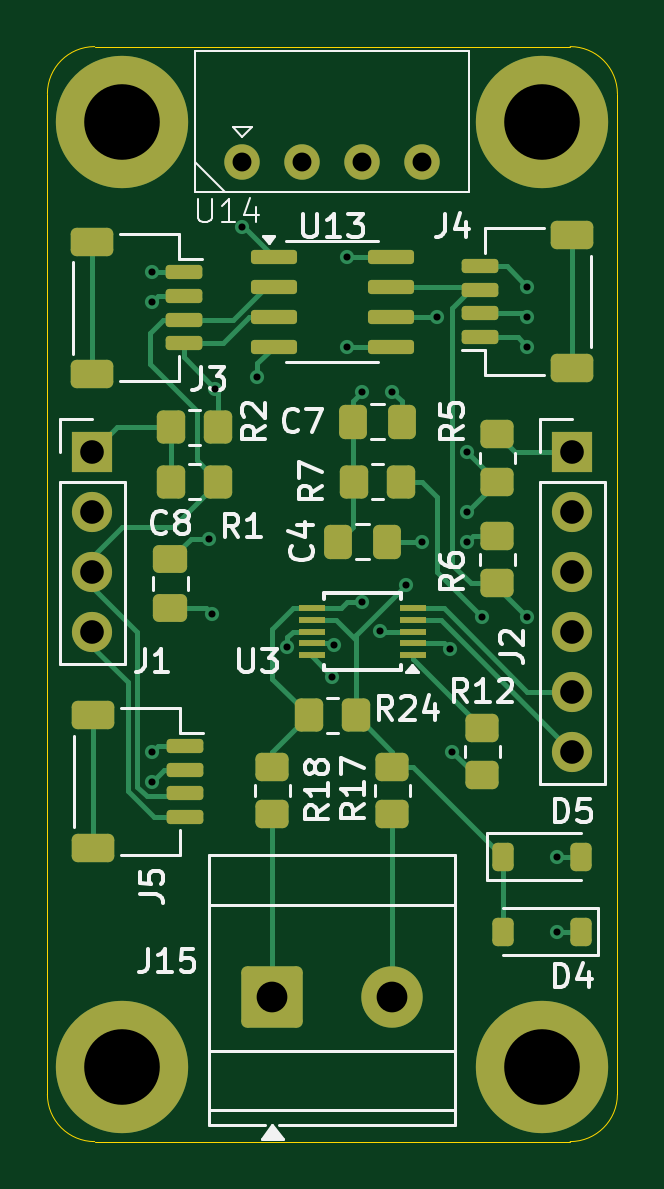
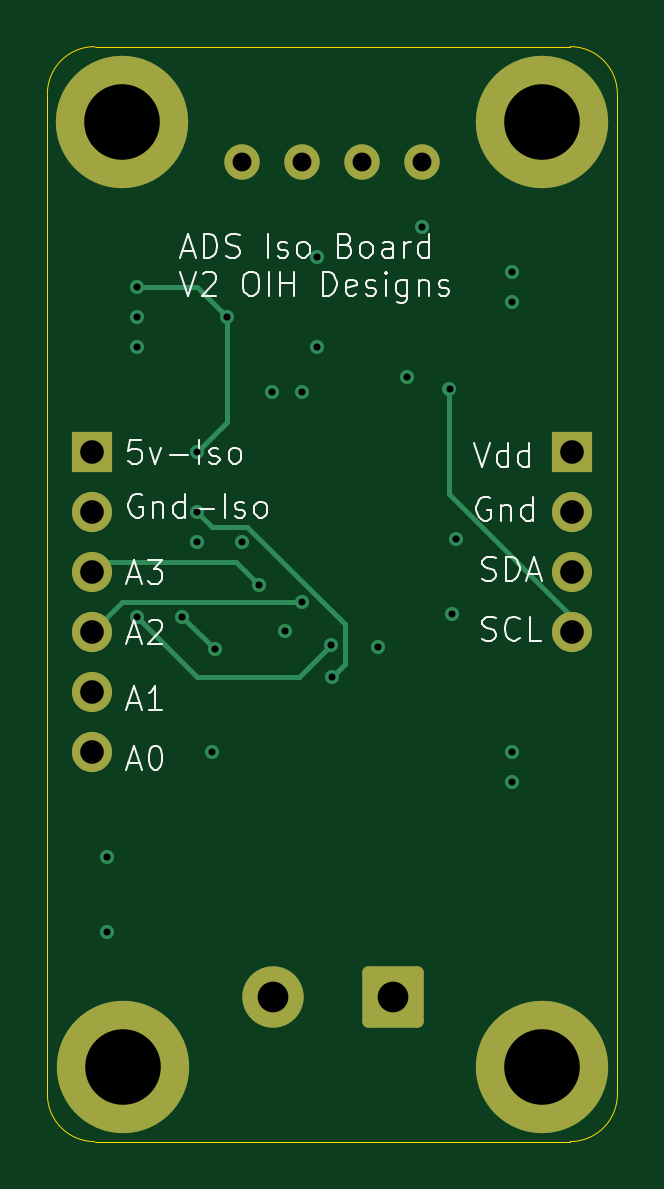
Circuit board: 13 layer files. Board 24.1 x 46.4 mm.
- bottom_copper: IsolatedADSandVoltmeterPCB-B_Cu.gbr (5312 bytes)
- bottom_mask: IsolatedADSandVoltmeterPCB-B_Mask.gbr (2060 bytes)
- paste: IsolatedADSandVoltmeterPCB-B_Paste.gbr (469 bytes)
- bottom_silk: IsolatedADSandVoltmeterPCB-B_Silkscreen.gbr (28294 bytes)
- outline: IsolatedADSandVoltmeterPCB-Edge_Cuts.gbr (1004 bytes)
- top_copper: IsolatedADSandVoltmeterPCB-F_Cu.gbr (17530 bytes)
- top_mask: IsolatedADSandVoltmeterPCB-F_Mask.gbr (5596 bytes)
- paste: IsolatedADSandVoltmeterPCB-F_Paste.gbr (4550 bytes)
- top_silk: IsolatedADSandVoltmeterPCB-F_Silkscreen.gbr (31153 bytes)
- inner_copper: IsolatedADSandVoltmeterPCB-In1_Cu.gbr (54995 bytes)
- inner_copper: IsolatedADSandVoltmeterPCB-In2_Cu.gbr (55268 bytes)
- drill: IsolatedADSandVoltmeterPCB-NPTH.drl (265 bytes)
- drill: IsolatedADSandVoltmeterPCB-PTH.drl (1243 bytes)

=== bottom_copper: IsolatedADSandVoltmeterPCB-B_Cu.gbr ===
%TF.GenerationSoftware,KiCad,Pcbnew,9.0.3*%
%TF.CreationDate,2026-01-02T19:57:44-06:00*%
%TF.ProjectId,IsolatedADSandVoltmeterPCB,49736f6c-6174-4656-9441-4453616e6456,rev?*%
%TF.SameCoordinates,Original*%
%TF.FileFunction,Copper,L4,Bot*%
%TF.FilePolarity,Positive*%
%FSLAX46Y46*%
G04 Gerber Fmt 4.6, Leading zero omitted, Abs format (unit mm)*
G04 Created by KiCad (PCBNEW 9.0.3) date 2026-01-02 19:57:44*
%MOMM*%
%LPD*%
G01*
G04 APERTURE LIST*
G04 Aperture macros list*
%AMRoundRect*
0 Rectangle with rounded corners*
0 $1 Rounding radius*
0 $2 $3 $4 $5 $6 $7 $8 $9 X,Y pos of 4 corners*
0 Add a 4 corners polygon primitive as box body*
4,1,4,$2,$3,$4,$5,$6,$7,$8,$9,$2,$3,0*
0 Add four circle primitives for the rounded corners*
1,1,$1+$1,$2,$3*
1,1,$1+$1,$4,$5*
1,1,$1+$1,$6,$7*
1,1,$1+$1,$8,$9*
0 Add four rect primitives between the rounded corners*
20,1,$1+$1,$2,$3,$4,$5,0*
20,1,$1+$1,$4,$5,$6,$7,0*
20,1,$1+$1,$6,$7,$8,$9,0*
20,1,$1+$1,$8,$9,$2,$3,0*%
G04 Aperture macros list end*
%TA.AperFunction,ConnectorPad*%
%ADD10C,5.600000*%
%TD*%
%TA.AperFunction,ComponentPad*%
%ADD11C,3.600000*%
%TD*%
%TA.AperFunction,ComponentPad*%
%ADD12R,1.700000X1.700000*%
%TD*%
%TA.AperFunction,ComponentPad*%
%ADD13C,1.700000*%
%TD*%
%TA.AperFunction,ComponentPad*%
%ADD14C,1.500000*%
%TD*%
%TA.AperFunction,ComponentPad*%
%ADD15RoundRect,0.250000X-1.050000X-1.050000X1.050000X-1.050000X1.050000X1.050000X-1.050000X1.050000X0*%
%TD*%
%TA.AperFunction,ComponentPad*%
%ADD16C,2.600000*%
%TD*%
%TA.AperFunction,ViaPad*%
%ADD17C,0.600000*%
%TD*%
%TA.AperFunction,Conductor*%
%ADD18C,0.200000*%
%TD*%
G04 APERTURE END LIST*
D10*
%TO.P,H2,1*%
%TO.N,N/C*%
X146050000Y-38100000D03*
D11*
X146050000Y-38100000D03*
%TD*%
D12*
%TO.P,J2,1,Pin_1*%
%TO.N,5V-iso*%
X147320000Y-52070000D03*
D13*
%TO.P,J2,2,Pin_2*%
%TO.N,Gnd-iso*%
X147320000Y-54610000D03*
%TO.P,J2,3,Pin_3*%
%TO.N,/AIN3*%
X147320000Y-57150000D03*
%TO.P,J2,4,Pin_4*%
%TO.N,/AIN2*%
X147320000Y-59690000D03*
%TO.P,J2,5,Pin_5*%
%TO.N,/AIN1*%
X147320000Y-62230000D03*
%TO.P,J2,6,Pin_6*%
%TO.N,/AIN0*%
X147320000Y-64770000D03*
%TD*%
D12*
%TO.P,J1,1,Pin_1*%
%TO.N,VDD*%
X127000000Y-52070000D03*
D13*
%TO.P,J1,2,Pin_2*%
%TO.N,GND*%
X127000000Y-54610000D03*
%TO.P,J1,3,Pin_3*%
%TO.N,SDA*%
X127000000Y-57150000D03*
%TO.P,J1,4,Pin_4*%
%TO.N,SCL*%
X127000000Y-59690000D03*
%TD*%
D14*
%TO.P,U14,1,VIN-*%
%TO.N,GND*%
X133350000Y-39830000D03*
%TO.P,U14,2,VIN+*%
%TO.N,VDD*%
X135890000Y-39830000D03*
%TO.P,U14,3,Vout-*%
%TO.N,Gnd-iso*%
X138430000Y-39830000D03*
%TO.P,U14,4,Vout+*%
%TO.N,5V-iso*%
X140970000Y-39830000D03*
%TD*%
D11*
%TO.P,H1,1*%
%TO.N,N/C*%
X128270000Y-38100000D03*
D10*
X128270000Y-38100000D03*
%TD*%
D15*
%TO.P,J15,1,Pin_1*%
%TO.N,Net-(J15-Pin_1)*%
X134615000Y-75146250D03*
D16*
%TO.P,J15,2,Pin_2*%
%TO.N,Net-(J15-Pin_2)*%
X139695000Y-75146250D03*
%TD*%
D11*
%TO.P,H4,1*%
%TO.N,N/C*%
X146045000Y-78105000D03*
D10*
X146045000Y-78105000D03*
%TD*%
D11*
%TO.P,H3,1*%
%TO.N,N/C*%
X128270000Y-78105000D03*
D10*
X128270000Y-78105000D03*
%TD*%
D17*
%TO.N,SCL-5V*%
X142875000Y-52070000D03*
%TO.N,ADS_ALERT*%
X142133235Y-60431765D03*
X143510000Y-59055000D03*
%TO.N,Gnd-iso*%
X139170615Y-59670913D03*
X142240000Y-64770000D03*
%TO.N,5V-iso*%
X142875000Y-55880000D03*
%TO.N,SCL-5V*%
X142875000Y-54610000D03*
%TO.N,SDA-5V*%
X145415000Y-59055000D03*
%TO.N,/AIN2*%
X138430000Y-58420000D03*
%TO.N,5V-iso*%
X146685000Y-72390000D03*
%TO.N,Gnd-iso*%
X146685000Y-69215000D03*
%TO.N,SCL-5V*%
X137160000Y-61595000D03*
%TO.N,SDA-5V*%
X137234369Y-60270913D03*
%TO.N,5V-iso*%
X135230110Y-60325524D03*
%TO.N,Gnd-iso*%
X140970000Y-55880000D03*
X139700000Y-49530000D03*
%TO.N,5V-iso*%
X138430000Y-49530000D03*
%TO.N,SCL-5V*%
X145415000Y-45085000D03*
X141605000Y-46355000D03*
%TO.N,5V-iso*%
X145415000Y-46355000D03*
%TO.N,Gnd-iso*%
X145415000Y-47625000D03*
X137795000Y-47625000D03*
%TO.N,5V-iso*%
X137795000Y-43815000D03*
%TO.N,VDD*%
X129540000Y-66040000D03*
%TO.N,GND*%
X129540000Y-64770000D03*
%TO.N,SCL*%
X132203000Y-49407000D03*
%TO.N,VDD*%
X129540000Y-45720000D03*
X133350000Y-42545000D03*
%TO.N,GND*%
X133985000Y-48895000D03*
X129540000Y-44450000D03*
X132080000Y-58949500D03*
%TO.N,VDD*%
X131931500Y-55753000D03*
%TO.N,/AIN3*%
X140271500Y-57721500D03*
%TD*%
D18*
%TO.N,SCL-5V*%
X136633369Y-61068369D02*
X137160000Y-61595000D01*
X136633369Y-59366688D02*
X136633369Y-61068369D01*
X142240000Y-55245000D02*
X140755057Y-55245000D01*
X142875000Y-54610000D02*
X142240000Y-55245000D01*
X140755057Y-55245000D02*
X136633369Y-59366688D01*
%TO.N,ADS_ALERT*%
X143510000Y-59055000D02*
X142133235Y-60431765D01*
%TO.N,SDA-5V*%
X142875000Y-61595000D02*
X138558456Y-61595000D01*
X145415000Y-59055000D02*
X142875000Y-61595000D01*
X138558456Y-61595000D02*
X137234369Y-60270913D01*
%TO.N,/AIN3*%
X146911000Y-56741000D02*
X147320000Y-57150000D01*
X141252000Y-56741000D02*
X146911000Y-56741000D01*
%TO.N,/AIN2*%
X138430000Y-58420000D02*
X146050000Y-58420000D01*
X146050000Y-58420000D02*
X147320000Y-59690000D01*
%TO.N,SCL-5V*%
X141605000Y-50800000D02*
X142875000Y-52070000D01*
X141605000Y-46355000D02*
X141605000Y-50800000D01*
X142875000Y-45085000D02*
X145415000Y-45085000D01*
X141605000Y-46355000D02*
X142875000Y-45085000D01*
%TO.N,SCL*%
X132203000Y-53852000D02*
X126365000Y-59690000D01*
X132203000Y-49407000D02*
X132203000Y-53852000D01*
%TO.N,/AIN3*%
X140271500Y-57721500D02*
X141252000Y-56741000D01*
%TD*%
M02*

=== bottom_mask: IsolatedADSandVoltmeterPCB-B_Mask.gbr (2060 bytes, source withheld) ===
=== paste: IsolatedADSandVoltmeterPCB-B_Paste.gbr ===
%TF.GenerationSoftware,KiCad,Pcbnew,9.0.3*%
%TF.CreationDate,2026-01-02T19:57:45-06:00*%
%TF.ProjectId,IsolatedADSandVoltmeterPCB,49736f6c-6174-4656-9441-4453616e6456,rev?*%
%TF.SameCoordinates,Original*%
%TF.FileFunction,Paste,Bot*%
%TF.FilePolarity,Positive*%
%FSLAX46Y46*%
G04 Gerber Fmt 4.6, Leading zero omitted, Abs format (unit mm)*
G04 Created by KiCad (PCBNEW 9.0.3) date 2026-01-02 19:57:45*
%MOMM*%
%LPD*%
G01*
G04 APERTURE LIST*
G04 APERTURE END LIST*
M02*

=== bottom_silk: IsolatedADSandVoltmeterPCB-B_Silkscreen.gbr (28294 bytes, source omitted) ===
=== outline: IsolatedADSandVoltmeterPCB-Edge_Cuts.gbr ===
%TF.GenerationSoftware,KiCad,Pcbnew,9.0.3*%
%TF.CreationDate,2026-01-02T19:57:45-06:00*%
%TF.ProjectId,IsolatedADSandVoltmeterPCB,49736f6c-6174-4656-9441-4453616e6456,rev?*%
%TF.SameCoordinates,Original*%
%TF.FileFunction,Profile,NP*%
%FSLAX46Y46*%
G04 Gerber Fmt 4.6, Leading zero omitted, Abs format (unit mm)*
G04 Created by KiCad (PCBNEW 9.0.3) date 2026-01-02 19:57:45*
%MOMM*%
%LPD*%
G01*
G04 APERTURE LIST*
%TA.AperFunction,Profile*%
%ADD10C,0.050000*%
%TD*%
G04 APERTURE END LIST*
D10*
X147226132Y-34925000D02*
G75*
G02*
X149226100Y-36925051I-32J-2000000D01*
G01*
X125095000Y-36925000D02*
G75*
G02*
X127095000Y-34925000I2000000J0D01*
G01*
X127095000Y-81280000D02*
G75*
G02*
X125095000Y-79280000I0J2000000D01*
G01*
X149225051Y-79280051D02*
G75*
G02*
X147225051Y-81279951I-1999951J51D01*
G01*
X149226132Y-36925051D02*
X149225051Y-79280051D01*
X147225051Y-81280000D02*
X127095000Y-81280000D01*
X127095000Y-34925000D02*
X147226132Y-34925000D01*
X125095000Y-79280000D02*
X125095000Y-36925000D01*
M02*

=== top_copper: IsolatedADSandVoltmeterPCB-F_Cu.gbr (17530 bytes, source omitted) ===
=== top_mask: IsolatedADSandVoltmeterPCB-F_Mask.gbr ===
%TF.GenerationSoftware,KiCad,Pcbnew,9.0.3*%
%TF.CreationDate,2026-01-02T19:57:45-06:00*%
%TF.ProjectId,IsolatedADSandVoltmeterPCB,49736f6c-6174-4656-9441-4453616e6456,rev?*%
%TF.SameCoordinates,Original*%
%TF.FileFunction,Soldermask,Top*%
%TF.FilePolarity,Negative*%
%FSLAX46Y46*%
G04 Gerber Fmt 4.6, Leading zero omitted, Abs format (unit mm)*
G04 Created by KiCad (PCBNEW 9.0.3) date 2026-01-02 19:57:45*
%MOMM*%
%LPD*%
G01*
G04 APERTURE LIST*
G04 Aperture macros list*
%AMRoundRect*
0 Rectangle with rounded corners*
0 $1 Rounding radius*
0 $2 $3 $4 $5 $6 $7 $8 $9 X,Y pos of 4 corners*
0 Add a 4 corners polygon primitive as box body*
4,1,4,$2,$3,$4,$5,$6,$7,$8,$9,$2,$3,0*
0 Add four circle primitives for the rounded corners*
1,1,$1+$1,$2,$3*
1,1,$1+$1,$4,$5*
1,1,$1+$1,$6,$7*
1,1,$1+$1,$8,$9*
0 Add four rect primitives between the rounded corners*
20,1,$1+$1,$2,$3,$4,$5,0*
20,1,$1+$1,$4,$5,$6,$7,0*
20,1,$1+$1,$6,$7,$8,$9,0*
20,1,$1+$1,$8,$9,$2,$3,0*%
G04 Aperture macros list end*
%ADD10C,5.600000*%
%ADD11C,3.600000*%
%ADD12R,1.700000X1.700000*%
%ADD13C,1.700000*%
%ADD14RoundRect,0.250000X-0.350000X-0.450000X0.350000X-0.450000X0.350000X0.450000X-0.350000X0.450000X0*%
%ADD15RoundRect,0.250000X-0.450000X0.350000X-0.450000X-0.350000X0.450000X-0.350000X0.450000X0.350000X0*%
%ADD16RoundRect,0.225000X0.225000X0.375000X-0.225000X0.375000X-0.225000X-0.375000X0.225000X-0.375000X0*%
%ADD17R,1.100000X0.250000*%
%ADD18C,1.500000*%
%ADD19RoundRect,0.150000X-0.825000X-0.150000X0.825000X-0.150000X0.825000X0.150000X-0.825000X0.150000X0*%
%ADD20RoundRect,0.250000X-1.050000X-1.050000X1.050000X-1.050000X1.050000X1.050000X-1.050000X1.050000X0*%
%ADD21C,2.600000*%
%ADD22RoundRect,0.250000X0.350000X0.450000X-0.350000X0.450000X-0.350000X-0.450000X0.350000X-0.450000X0*%
%ADD23RoundRect,0.250000X-0.475000X0.337500X-0.475000X-0.337500X0.475000X-0.337500X0.475000X0.337500X0*%
%ADD24RoundRect,0.150000X0.625000X-0.150000X0.625000X0.150000X-0.625000X0.150000X-0.625000X-0.150000X0*%
%ADD25RoundRect,0.250000X0.650000X-0.350000X0.650000X0.350000X-0.650000X0.350000X-0.650000X-0.350000X0*%
%ADD26RoundRect,0.150000X-0.625000X0.150000X-0.625000X-0.150000X0.625000X-0.150000X0.625000X0.150000X0*%
%ADD27RoundRect,0.250000X-0.650000X0.350000X-0.650000X-0.350000X0.650000X-0.350000X0.650000X0.350000X0*%
%ADD28RoundRect,0.250000X0.450000X-0.350000X0.450000X0.350000X-0.450000X0.350000X-0.450000X-0.350000X0*%
%ADD29RoundRect,0.250000X-0.337500X-0.475000X0.337500X-0.475000X0.337500X0.475000X-0.337500X0.475000X0*%
%ADD30RoundRect,0.250000X0.337500X0.475000X-0.337500X0.475000X-0.337500X-0.475000X0.337500X-0.475000X0*%
%ADD31RoundRect,0.225000X-0.225000X-0.375000X0.225000X-0.375000X0.225000X0.375000X-0.225000X0.375000X0*%
G04 APERTURE END LIST*
D10*
%TO.C,H2*%
X146050000Y-38100000D03*
D11*
X146050000Y-38100000D03*
%TD*%
D12*
%TO.C,J2*%
X147320000Y-52070000D03*
D13*
X147320000Y-54610000D03*
X147320000Y-57150000D03*
X147320000Y-59690000D03*
X147320000Y-62230000D03*
X147320000Y-64770000D03*
%TD*%
D12*
%TO.C,J1*%
X127000000Y-52070000D03*
D13*
X127000000Y-54610000D03*
X127000000Y-57150000D03*
X127000000Y-59690000D03*
%TD*%
D14*
%TO.C,R7*%
X138065000Y-53340000D03*
X140065000Y-53340000D03*
%TD*%
D15*
%TO.C,R12*%
X143510000Y-63770000D03*
X143510000Y-65770000D03*
%TD*%
D16*
%TO.C,D4*%
X147700000Y-72390000D03*
X144400000Y-72390000D03*
%TD*%
D17*
%TO.C,U3*%
X140580000Y-60690000D03*
X140580000Y-60190000D03*
X140580000Y-59690000D03*
X140580000Y-59190000D03*
X140580000Y-58690000D03*
X136280000Y-58690000D03*
X136280000Y-59190000D03*
X136280000Y-59690000D03*
X136280000Y-60190000D03*
X136280000Y-60690000D03*
%TD*%
D18*
%TO.C,U14*%
X133350000Y-39830000D03*
X135890000Y-39830000D03*
X138430000Y-39830000D03*
X140970000Y-39830000D03*
%TD*%
D19*
%TO.C,U13*%
X134685000Y-43815000D03*
X134685000Y-45085000D03*
X134685000Y-46355000D03*
X134685000Y-47625000D03*
X139635000Y-47625000D03*
X139635000Y-46355000D03*
X139635000Y-45085000D03*
X139635000Y-43815000D03*
%TD*%
D11*
%TO.C,H1*%
X128270000Y-38100000D03*
D10*
X128270000Y-38100000D03*
%TD*%
D20*
%TO.C,J15*%
X134615000Y-75146250D03*
D21*
X139695000Y-75146250D03*
%TD*%
D22*
%TO.C,R24*%
X138160000Y-63230000D03*
X136160000Y-63230000D03*
%TD*%
D23*
%TO.C,C8*%
X130302000Y-56620500D03*
X130302000Y-58695500D03*
%TD*%
D24*
%TO.C,J4*%
X143415000Y-47220000D03*
X143415000Y-46220000D03*
X143415000Y-45220000D03*
X143415000Y-44220000D03*
D25*
X147290000Y-48520000D03*
X147290000Y-42920000D03*
%TD*%
D26*
%TO.C,J5*%
X130905000Y-64540000D03*
X130905000Y-65540000D03*
X130905000Y-66540000D03*
X130905000Y-67540000D03*
D27*
X127030000Y-63240000D03*
X127030000Y-68840000D03*
%TD*%
D28*
%TO.C,R18*%
X134620000Y-67405000D03*
X134620000Y-65405000D03*
%TD*%
D11*
%TO.C,H4*%
X146045000Y-78105000D03*
D10*
X146045000Y-78105000D03*
%TD*%
D29*
%TO.C,C7*%
X138027500Y-50800000D03*
X140102500Y-50800000D03*
%TD*%
D26*
%TO.C,J3*%
X130875000Y-44480000D03*
X130875000Y-45480000D03*
X130875000Y-46480000D03*
X130875000Y-47480000D03*
D27*
X127000000Y-43180000D03*
X127000000Y-48780000D03*
%TD*%
D30*
%TO.C,C4*%
X139467500Y-55880000D03*
X137392500Y-55880000D03*
%TD*%
D28*
%TO.C,R17*%
X139700000Y-67405000D03*
X139700000Y-65405000D03*
%TD*%
D14*
%TO.C,R1*%
X130318000Y-53340000D03*
X132318000Y-53340000D03*
%TD*%
D15*
%TO.C,R6*%
X144145000Y-55642000D03*
X144145000Y-57642000D03*
%TD*%
D31*
%TO.C,D5*%
X144400000Y-69215000D03*
X147700000Y-69215000D03*
%TD*%
D11*
%TO.C,H3*%
X128270000Y-78105000D03*
D10*
X128270000Y-78105000D03*
%TD*%
D15*
%TO.C,R5*%
X144145000Y-51340000D03*
X144145000Y-53340000D03*
%TD*%
D14*
%TO.C,R2*%
X130318000Y-51036000D03*
X132318000Y-51036000D03*
%TD*%
M02*

=== paste: IsolatedADSandVoltmeterPCB-F_Paste.gbr ===
%TF.GenerationSoftware,KiCad,Pcbnew,9.0.3*%
%TF.CreationDate,2026-01-02T19:57:45-06:00*%
%TF.ProjectId,IsolatedADSandVoltmeterPCB,49736f6c-6174-4656-9441-4453616e6456,rev?*%
%TF.SameCoordinates,Original*%
%TF.FileFunction,Paste,Top*%
%TF.FilePolarity,Positive*%
%FSLAX46Y46*%
G04 Gerber Fmt 4.6, Leading zero omitted, Abs format (unit mm)*
G04 Created by KiCad (PCBNEW 9.0.3) date 2026-01-02 19:57:45*
%MOMM*%
%LPD*%
G01*
G04 APERTURE LIST*
G04 Aperture macros list*
%AMRoundRect*
0 Rectangle with rounded corners*
0 $1 Rounding radius*
0 $2 $3 $4 $5 $6 $7 $8 $9 X,Y pos of 4 corners*
0 Add a 4 corners polygon primitive as box body*
4,1,4,$2,$3,$4,$5,$6,$7,$8,$9,$2,$3,0*
0 Add four circle primitives for the rounded corners*
1,1,$1+$1,$2,$3*
1,1,$1+$1,$4,$5*
1,1,$1+$1,$6,$7*
1,1,$1+$1,$8,$9*
0 Add four rect primitives between the rounded corners*
20,1,$1+$1,$2,$3,$4,$5,0*
20,1,$1+$1,$4,$5,$6,$7,0*
20,1,$1+$1,$6,$7,$8,$9,0*
20,1,$1+$1,$8,$9,$2,$3,0*%
G04 Aperture macros list end*
%ADD10RoundRect,0.250000X-0.350000X-0.450000X0.350000X-0.450000X0.350000X0.450000X-0.350000X0.450000X0*%
%ADD11RoundRect,0.250000X-0.450000X0.350000X-0.450000X-0.350000X0.450000X-0.350000X0.450000X0.350000X0*%
%ADD12RoundRect,0.225000X0.225000X0.375000X-0.225000X0.375000X-0.225000X-0.375000X0.225000X-0.375000X0*%
%ADD13R,1.100000X0.250000*%
%ADD14RoundRect,0.150000X-0.825000X-0.150000X0.825000X-0.150000X0.825000X0.150000X-0.825000X0.150000X0*%
%ADD15RoundRect,0.250000X0.350000X0.450000X-0.350000X0.450000X-0.350000X-0.450000X0.350000X-0.450000X0*%
%ADD16RoundRect,0.250000X-0.475000X0.337500X-0.475000X-0.337500X0.475000X-0.337500X0.475000X0.337500X0*%
%ADD17RoundRect,0.150000X0.625000X-0.150000X0.625000X0.150000X-0.625000X0.150000X-0.625000X-0.150000X0*%
%ADD18RoundRect,0.250000X0.650000X-0.350000X0.650000X0.350000X-0.650000X0.350000X-0.650000X-0.350000X0*%
%ADD19RoundRect,0.150000X-0.625000X0.150000X-0.625000X-0.150000X0.625000X-0.150000X0.625000X0.150000X0*%
%ADD20RoundRect,0.250000X-0.650000X0.350000X-0.650000X-0.350000X0.650000X-0.350000X0.650000X0.350000X0*%
%ADD21RoundRect,0.250000X0.450000X-0.350000X0.450000X0.350000X-0.450000X0.350000X-0.450000X-0.350000X0*%
%ADD22RoundRect,0.250000X-0.337500X-0.475000X0.337500X-0.475000X0.337500X0.475000X-0.337500X0.475000X0*%
%ADD23RoundRect,0.250000X0.337500X0.475000X-0.337500X0.475000X-0.337500X-0.475000X0.337500X-0.475000X0*%
%ADD24RoundRect,0.225000X-0.225000X-0.375000X0.225000X-0.375000X0.225000X0.375000X-0.225000X0.375000X0*%
G04 APERTURE END LIST*
D10*
%TO.C,R7*%
X138065000Y-53340000D03*
X140065000Y-53340000D03*
%TD*%
D11*
%TO.C,R12*%
X143510000Y-63770000D03*
X143510000Y-65770000D03*
%TD*%
D12*
%TO.C,D4*%
X147700000Y-72390000D03*
X144400000Y-72390000D03*
%TD*%
D13*
%TO.C,U3*%
X140580000Y-60690000D03*
X140580000Y-60190000D03*
X140580000Y-59690000D03*
X140580000Y-59190000D03*
X140580000Y-58690000D03*
X136280000Y-58690000D03*
X136280000Y-59190000D03*
X136280000Y-59690000D03*
X136280000Y-60190000D03*
X136280000Y-60690000D03*
%TD*%
D14*
%TO.C,U13*%
X134685000Y-43815000D03*
X134685000Y-45085000D03*
X134685000Y-46355000D03*
X134685000Y-47625000D03*
X139635000Y-47625000D03*
X139635000Y-46355000D03*
X139635000Y-45085000D03*
X139635000Y-43815000D03*
%TD*%
D15*
%TO.C,R24*%
X138160000Y-63230000D03*
X136160000Y-63230000D03*
%TD*%
D16*
%TO.C,C8*%
X130302000Y-56620500D03*
X130302000Y-58695500D03*
%TD*%
D17*
%TO.C,J4*%
X143415000Y-47220000D03*
X143415000Y-46220000D03*
X143415000Y-45220000D03*
X143415000Y-44220000D03*
D18*
X147290000Y-48520000D03*
X147290000Y-42920000D03*
%TD*%
D19*
%TO.C,J5*%
X130905000Y-64540000D03*
X130905000Y-65540000D03*
X130905000Y-66540000D03*
X130905000Y-67540000D03*
D20*
X127030000Y-63240000D03*
X127030000Y-68840000D03*
%TD*%
D21*
%TO.C,R18*%
X134620000Y-67405000D03*
X134620000Y-65405000D03*
%TD*%
D22*
%TO.C,C7*%
X138027500Y-50800000D03*
X140102500Y-50800000D03*
%TD*%
D19*
%TO.C,J3*%
X130875000Y-44480000D03*
X130875000Y-45480000D03*
X130875000Y-46480000D03*
X130875000Y-47480000D03*
D20*
X127000000Y-43180000D03*
X127000000Y-48780000D03*
%TD*%
D23*
%TO.C,C4*%
X139467500Y-55880000D03*
X137392500Y-55880000D03*
%TD*%
D21*
%TO.C,R17*%
X139700000Y-67405000D03*
X139700000Y-65405000D03*
%TD*%
D10*
%TO.C,R1*%
X130318000Y-53340000D03*
X132318000Y-53340000D03*
%TD*%
D11*
%TO.C,R6*%
X144145000Y-55642000D03*
X144145000Y-57642000D03*
%TD*%
D24*
%TO.C,D5*%
X144400000Y-69215000D03*
X147700000Y-69215000D03*
%TD*%
D11*
%TO.C,R5*%
X144145000Y-51340000D03*
X144145000Y-53340000D03*
%TD*%
D10*
%TO.C,R2*%
X130318000Y-51036000D03*
X132318000Y-51036000D03*
%TD*%
M02*

=== top_silk: IsolatedADSandVoltmeterPCB-F_Silkscreen.gbr (31153 bytes, source omitted) ===
=== inner_copper: IsolatedADSandVoltmeterPCB-In1_Cu.gbr (54995 bytes, source omitted) ===
=== inner_copper: IsolatedADSandVoltmeterPCB-In2_Cu.gbr (55268 bytes, source omitted) ===
=== drill: IsolatedADSandVoltmeterPCB-NPTH.drl ===
M48
; DRILL file {KiCad 9.0.3} date 2026-01-02T19:57:50-0600
; FORMAT={-:-/ absolute / inch / decimal}
; #@! TF.CreationDate,2026-01-02T19:57:50-06:00
; #@! TF.GenerationSoftware,Kicad,Pcbnew,9.0.3
; #@! TF.FileFunction,NonPlated,1,4,NPTH
FMAT,2
INCH
%
G90
G05
M30

=== drill: IsolatedADSandVoltmeterPCB-PTH.drl ===
M48
; DRILL file {KiCad 9.0.3} date 2026-01-02T19:57:50-0600
; FORMAT={-:-/ absolute / inch / decimal}
; #@! TF.CreationDate,2026-01-02T19:57:50-06:00
; #@! TF.GenerationSoftware,Kicad,Pcbnew,9.0.3
; #@! TF.FileFunction,Plated,1,4,PTH
FMAT,2
INCH
; #@! TA.AperFunction,Plated,PTH,ViaDrill
T1C0.0118
; #@! TA.AperFunction,Plated,PTH,ComponentDrill
T2C0.0315
; #@! TA.AperFunction,Plated,PTH,ComponentDrill
T3C0.0394
; #@! TA.AperFunction,Plated,PTH,ComponentDrill
T4C0.0512
; #@! TA.AperFunction,Plated,PTH,ComponentDrill
T5C0.1260
%
G90
G05
T1
X5.1Y-1.75
X5.1Y-1.8
X5.1Y-2.55
X5.1Y-2.6
X5.1942Y-2.195
X5.2Y-2.3208
X5.2048Y-1.9452
X5.25Y-1.675
X5.275Y-1.925
X5.324Y-2.375
X5.4Y-2.425
X5.4029Y-2.3729
X5.425Y-1.725
X5.425Y-1.875
X5.45Y-1.95
X5.45Y-2.3
X5.4792Y-2.3492
X5.5Y-1.95
X5.5225Y-2.2725
X5.55Y-2.2
X5.575Y-1.825
X5.5958Y-2.3792
X5.6Y-2.55
X5.625Y-2.05
X5.625Y-2.15
X5.625Y-2.2
X5.65Y-2.325
X5.725Y-1.775
X5.725Y-1.825
X5.725Y-1.875
X5.725Y-2.325
X5.775Y-2.725
X5.775Y-2.85
T2
X5.25Y-1.5681
X5.35Y-1.5681
X5.45Y-1.5681
X5.55Y-1.5681
T3
X5.0Y-2.05
X5.0Y-2.15
X5.0Y-2.25
X5.0Y-2.35
X5.8Y-2.05
X5.8Y-2.15
X5.8Y-2.25
X5.8Y-2.35
X5.8Y-2.45
X5.8Y-2.55
T4
X5.2998Y-2.9585
X5.4998Y-2.9585
T5
X5.05Y-1.5
X5.05Y-3.075
X5.7498Y-3.075
X5.75Y-1.5
M30

